Run: headless pygame with SDL's dummy video driver; simulated clock (each Clock.tick advances the game by its frame time, no real sleeping); random seed 0; keys injected as events and as key.get_pressed() state; no mouse input.
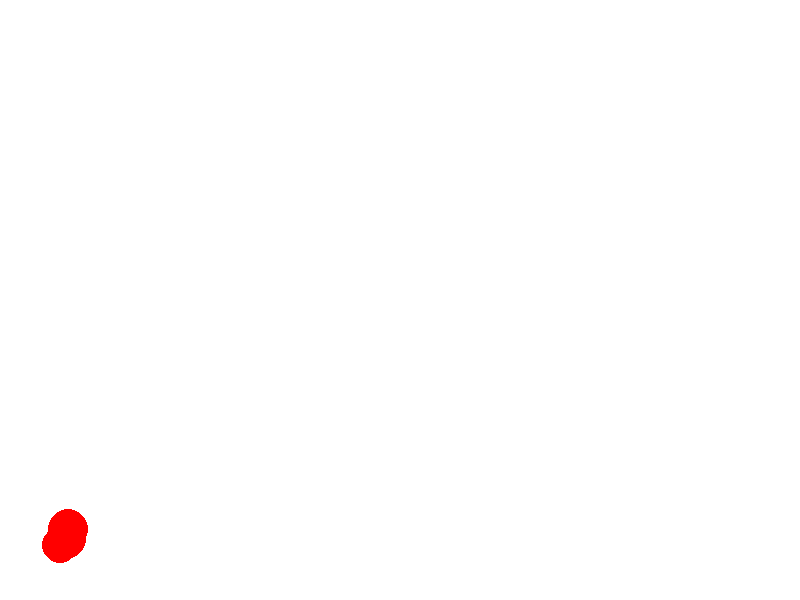
Frame 1 of 4 · flips 1–60 · no input
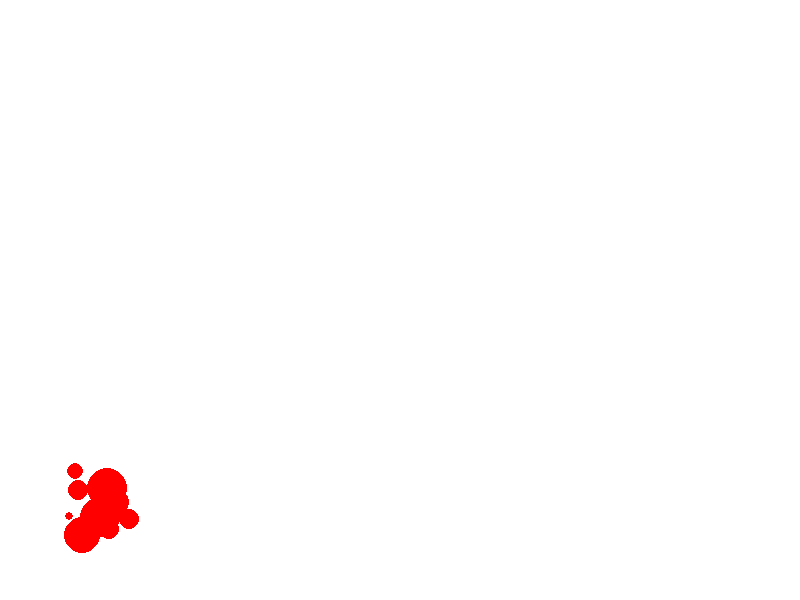
Frame 2 of 4 · flips 61–180 · tapped SPACE, RETURN · held RIGHT (→), D
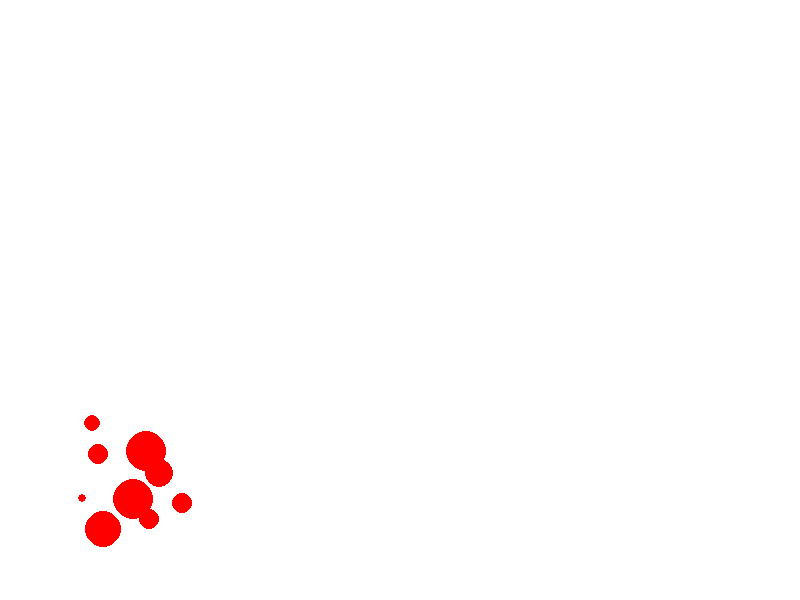
Frame 3 of 4 · flips 181–300 · held DOWN (↓), S
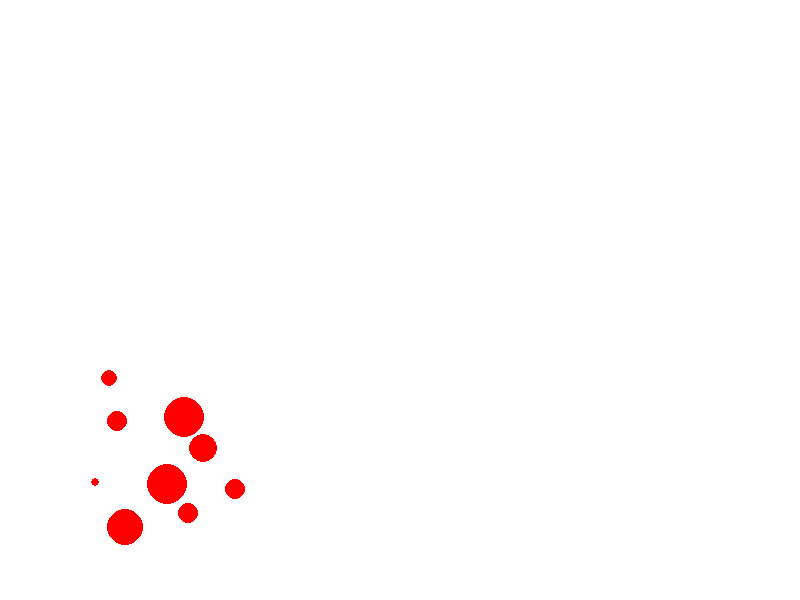
Frame 4 of 4 · flips 301–420 · held LEFT (←), A, UP (↑), W

The pygame program that drew these frames:

import math
import time
import pygame
import random
 
pygame.init()

# esta parte se comenta porque asi acepta varios proyectiles con números random 
#initial_angle = 45
#initial_speed = 70
#mass = 5
 
WIDTH, HEIGHT = 800, 600
screen = pygame.display.set_mode((WIDTH, HEIGHT))
pygame.display.set_caption("Projectile Launcher Simulator")

WHITE = (255, 255, 255)
RED = (255, 0, 0)

g = 9.81  # Gravity
dt = 0.005  # Time step

#Hice la clase para que calcule cada proyectil de manera individua, lo que quiere decir es que cada bolita tendra una propia velocidad, angulo y masa a la hora de ejecutarse
class Proyectil:
    def __init__(self, velocidad, angulo, masa):
        self.velocidad = velocidad
        self.angulo = angulo
        self.masa = masa
        self.x = 50
        self.y = 50
        self.trayectoria = [(self.x, self.y)]
        self.vx = self.velocidad * math.cos(math.radians(self.angulo))
        self.vy = self.velocidad * math.sin(math.radians(self.angulo))
        
    # aca se actualiza la posicion del proyectil y su velocidad, se comenta la parte anterior del codigo
    #while x < WIDTH:
     #   x += vx * dt
      #  vy -= g * dt
       # y += vy * dt
        
        #if y <= 50:
         #   y = 50
          #  coef_rebote = coef_rebote_masa(mass)  # Obtener coef. según masa
           # vy = -vy * coef_rebote
    def actualizar(self):
        self.x += self.vx * dt
        self.vy -= g * dt
        self.y += self.vy * dt
        self.trayectoria.append((self.x, self.y))
# en general, actualiza todos los datos del proyectil, como la velocidad en y, velocidad en x, posicion en y...., entonces se guardan las nuevas posiciones del proyectil en una lista 

        if self.y >= HEIGHT - 50:
            return False
        return True
    #aca comprueba que toque el piso, al no haber rebote, la bolita cae completamente y para

    def convertir_coordenadas(self):
        return int(self.x), HEIGHT - int(self.y)

def main():
    running = True


    proyectiles = []
    #este valor se puede cambiar, yo puse 10 para que se vean varias
    for _ in range(10): 
        velocidad = random.randint(40, 100)
        angulo = random.randint(15, 75)
        masa = random.randint(1, 10)
        proyectiles.append(Proyectil(velocidad, angulo, masa))
    
    index = 0
    while running:
        screen.fill(WHITE)
        
        for event in pygame.event.get():
            if event.type == pygame.QUIT:
                running = False
        
        for p in proyectiles:
            if index < len(p.trayectoria):
                pygame.draw.circle(screen, RED, p.convertir_coordenadas(), p.masa * 2)
                p.actualizar()
        
        pygame.display.flip()
        time.sleep(dt/10)  

    pygame.quit()

if __name__ == "__main__":
    main()
